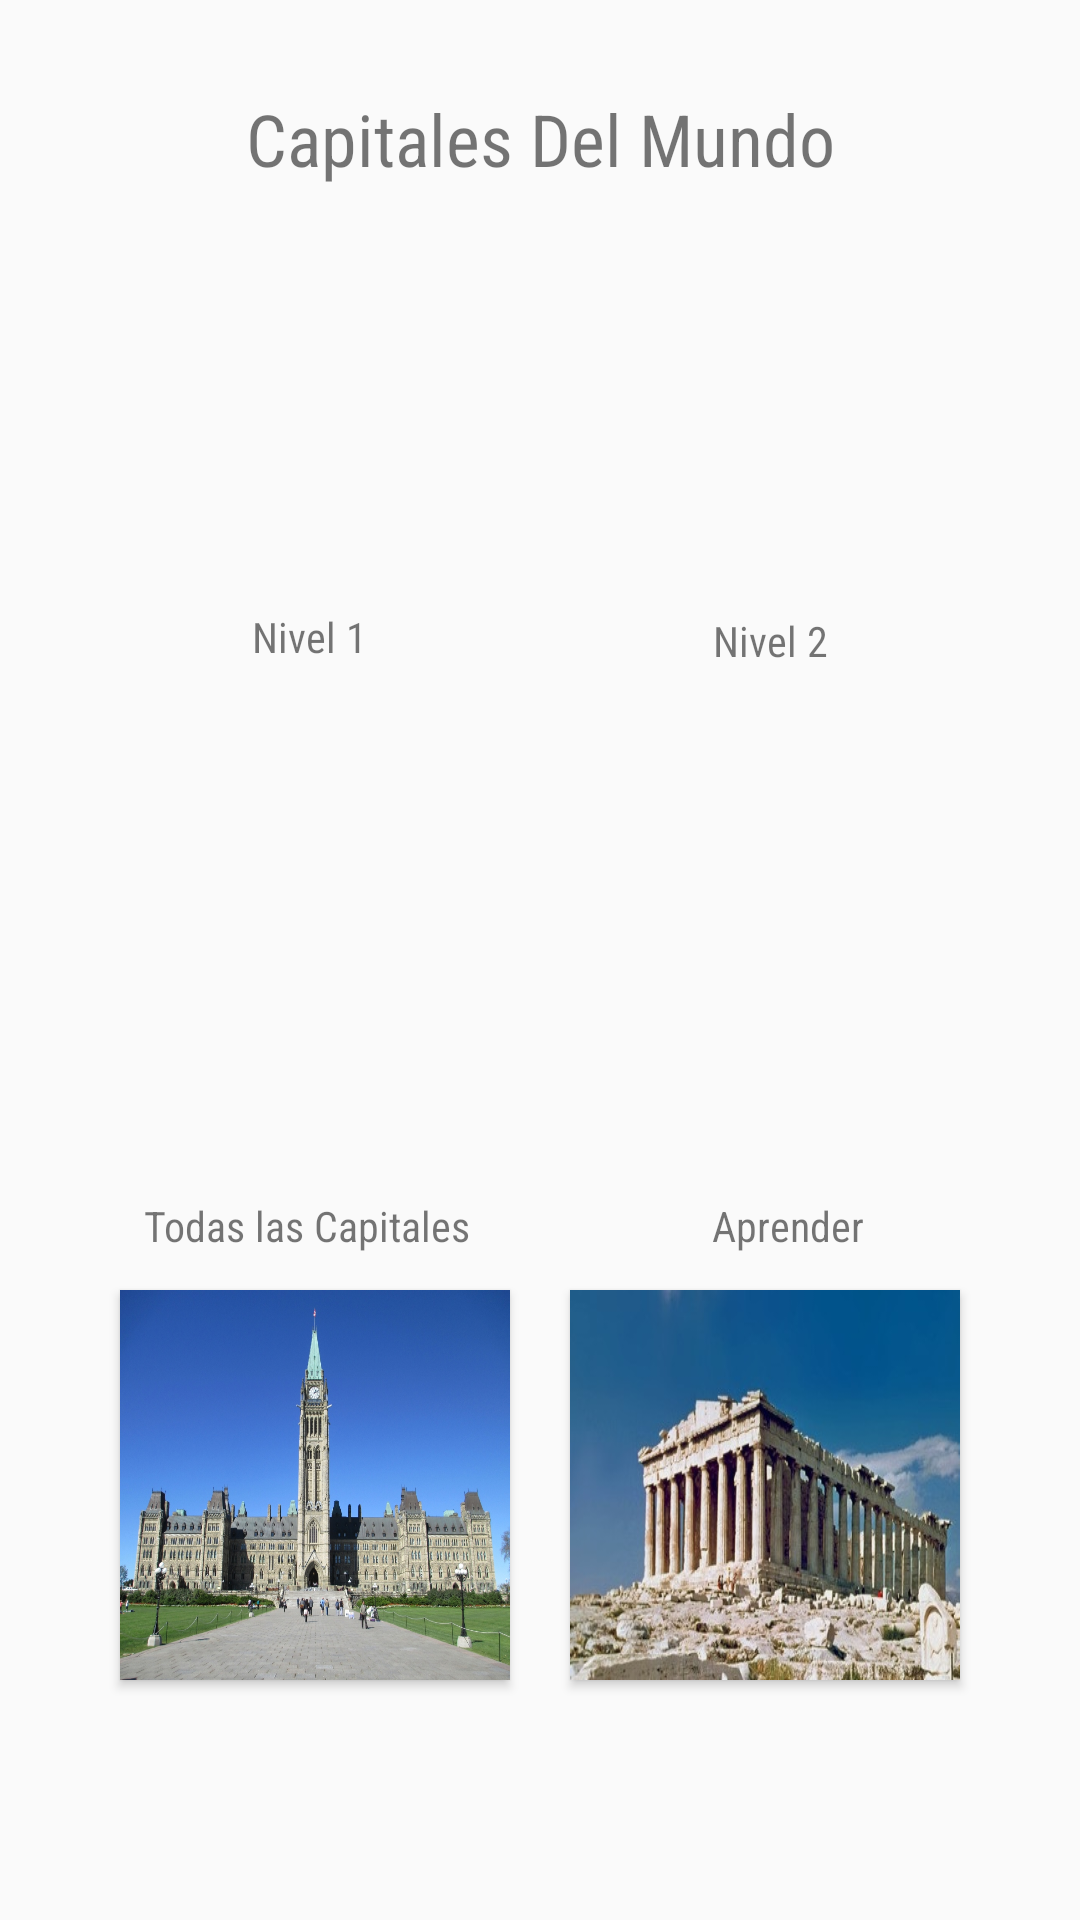

Here is an Android app screen rendered from its layout file. Give the layout XML and the strings, colors and styles it references.
<!-- AndroidManifest.xml: application theme AppTheme -->
<!-- res/layout/activity_main.xml -->
<?xml version="1.0" encoding="utf-8"?>
<android.support.constraint.ConstraintLayout xmlns:android="http://schemas.android.com/apk/res/android"
    xmlns:app="http://schemas.android.com/apk/res-auto"
    xmlns:tools="http://schemas.android.com/tools"
    android:layout_width="match_parent"
    android:layout_height="match_parent"
    tools:context=".MainActivity">

    <TextView
        android:id="@+id/tvCapitales"
        android:layout_width="wrap_content"
        android:layout_height="wrap_content"
        android:layout_marginStart="8dp"
        android:layout_marginTop="30dp"
        android:layout_marginEnd="8dp"
        android:fontFamily="sans-serif-condensed"
        android:text="@string/tvCapitales"
        android:textSize="24sp"
        app:layout_constraintEnd_toEndOf="parent"
        app:layout_constraintStart_toStartOf="parent"
        app:layout_constraintTop_toTopOf="parent" />

    <TextView
        android:id="@+id/tvNivel1"
        android:layout_width="44dp"
        android:layout_height="21dp"
        android:layout_marginStart="84dp"
        android:layout_marginTop="8dp"
        android:layout_marginBottom="12dp"
        android:fontFamily="sans-serif-condensed"
        android:text="@string/tvNivel1"
        app:layout_constraintBottom_toTopOf="@+id/btnNiveluno"
        app:layout_constraintStart_toStartOf="parent"
        app:layout_constraintTop_toBottomOf="@+id/tvCapitales"
        app:layout_constraintVertical_bias="0.962" />

    <TextView
        android:id="@+id/tvNiveldos"
        android:layout_width="wrap_content"
        android:layout_height="20dp"
        android:layout_marginTop="8dp"
        android:layout_marginEnd="84dp"
        android:layout_marginBottom="12dp"
        android:fontFamily="sans-serif-condensed"
        android:text="@string/tvNivel2"
        app:layout_constraintBottom_toTopOf="@+id/btnNiveldos"
        app:layout_constraintEnd_toEndOf="parent"
        app:layout_constraintTop_toBottomOf="@+id/tvCapitales"
        app:layout_constraintVertical_bias="0.963" />

    <Button
        android:id="@+id/btnNiveluno"
        android:layout_width="130dp"
        android:layout_height="130dp"
        android:layout_marginStart="40dp"
        android:layout_marginBottom="28dp"
        android:background="@drawable/kremlin"
        app:layout_constraintBottom_toTopOf="@+id/textView"
        app:layout_constraintStart_toStartOf="parent" />

    <Button
        android:id="@+id/btnNiveldos"
        android:layout_width="130dp"
        android:layout_height="130dp"
        android:layout_marginEnd="40dp"
        android:layout_marginBottom="28dp"
        android:background="@drawable/puente"
        app:layout_constraintBottom_toTopOf="@+id/textView2"
        app:layout_constraintEnd_toEndOf="parent" />

    <TextView
        android:id="@+id/textView"
        android:layout_width="wrap_content"
        android:layout_height="wrap_content"
        android:layout_marginStart="48dp"
        android:layout_marginBottom="12dp"
        android:fontFamily="sans-serif-condensed"
        android:text="@string/tvTodasCapitales"
        app:layout_constraintBottom_toTopOf="@+id/btnTodascapitales"
        app:layout_constraintStart_toStartOf="parent" />

    <TextView
        android:id="@+id/textView2"
        android:layout_width="wrap_content"
        android:layout_height="wrap_content"
        android:layout_marginEnd="72dp"
        android:layout_marginBottom="12dp"
        android:fontFamily="sans-serif-condensed"
        android:text="@string/tvAprender"
        app:layout_constraintBottom_toTopOf="@+id/btnNivelprueba"
        app:layout_constraintEnd_toEndOf="parent" />

    <Button
        android:id="@+id/btnTodascapitales"
        android:layout_width="130dp"
        android:layout_height="130dp"
        android:layout_marginStart="40dp"
        android:layout_marginBottom="80dp"
        android:background="@drawable/ottawa"
        app:layout_constraintBottom_toBottomOf="parent"
        app:layout_constraintStart_toStartOf="parent" />

    <Button
        android:id="@+id/btnNivelprueba"
        android:layout_width="130dp"
        android:layout_height="130dp"
        android:layout_marginEnd="40dp"
        android:layout_marginBottom="80dp"
        android:background="@drawable/atenas"
        app:layout_constraintBottom_toBottomOf="parent"
        app:layout_constraintEnd_toEndOf="parent" />

</android.support.constraint.ConstraintLayout>
<!-- resources referenced by this layout -->
<resources>
  <!-- drawable atenas: jpg bitmap (drawable, 58222 bytes) -->
  <!-- drawable ottawa: jpg bitmap (drawable, 353348 bytes) -->
  <string name="tvAprender">Aprender</string>
  <string name="tvCapitales">Capitales Del Mundo</string>
  <string name="tvNivel1">Nivel 1</string>
  <string name="tvNivel2">Nivel 2</string>
  <string name="tvTodasCapitales">Todas las Capitales</string>
  <style name="AppTheme" parent="Theme.AppCompat.Light.DarkActionBar">
          
          <item name="colorPrimary">@color/colorPrimary</item>
          <item name="colorPrimaryDark">@color/colorPrimaryDark</item>
          <item name="colorAccent">@color/colorAccent</item>
      </style>
  <color name="colorPrimary">#5677fc</color>
  <color name="colorPrimaryDark">#303f9f</color>
  <color name="colorAccent">#ffab40</color>
</resources>
